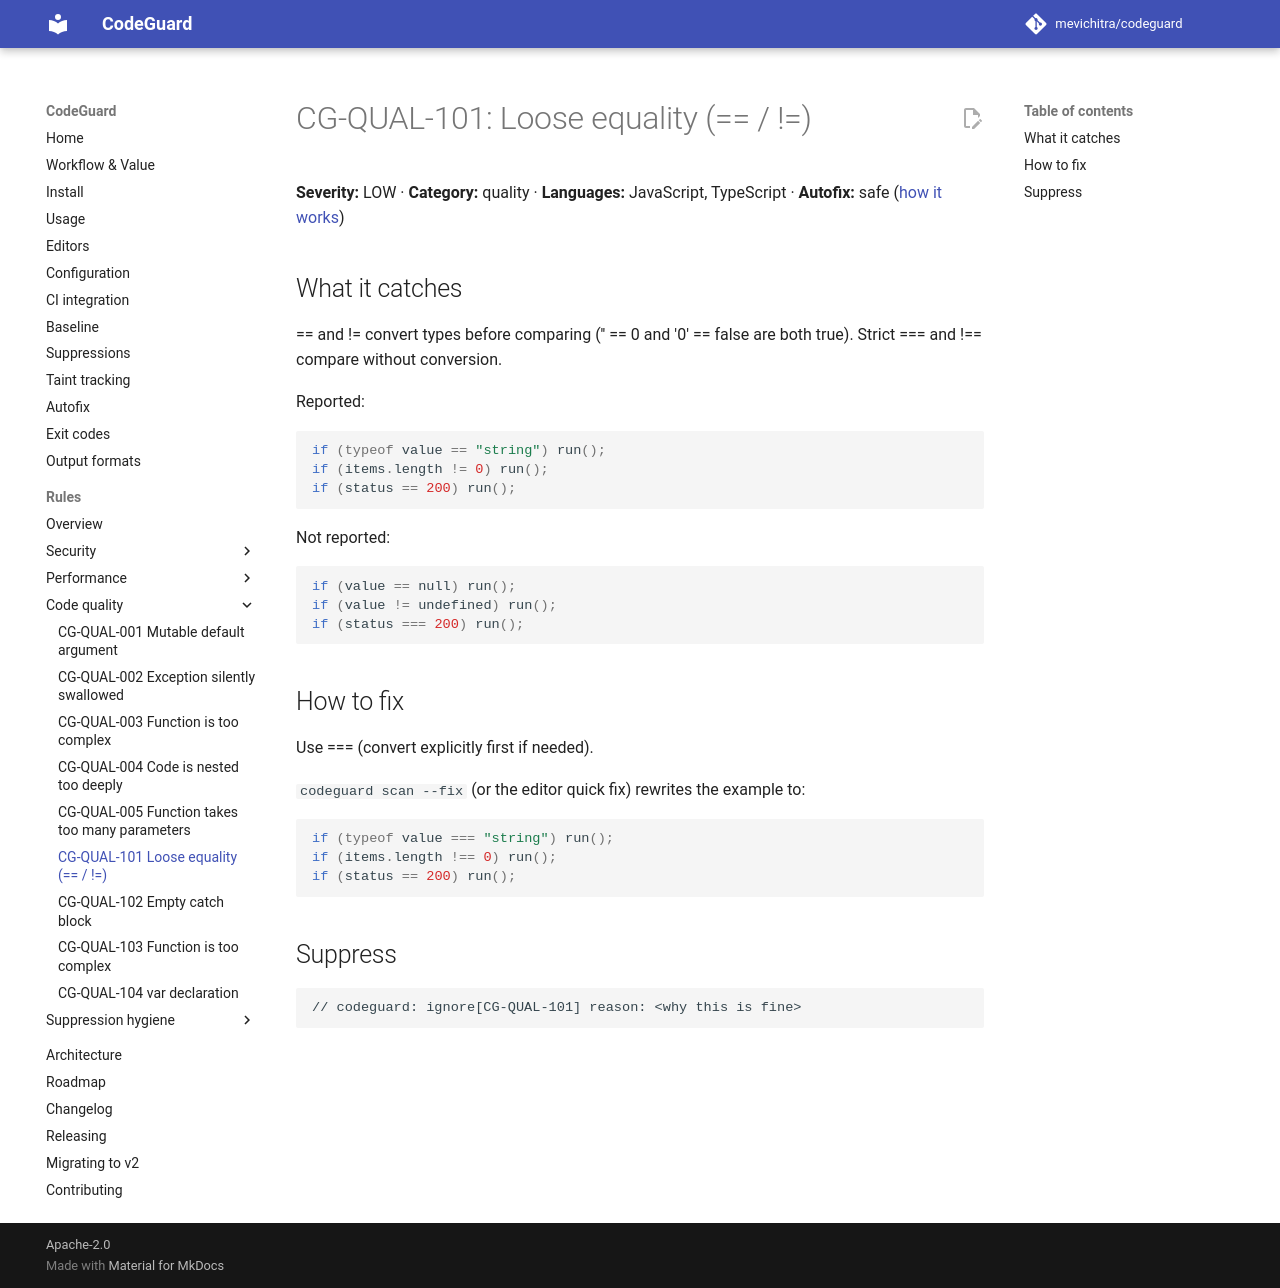

repository: mevichitra/codeguard · page: rules/CG-QUAL-101/index.html · generator: mkdocs

# CG-QUAL-101: Loose equality (== / !=)

**Severity:** LOW · **Category:** quality · **Languages:** JavaScript, TypeScript · **Autofix:** safe ([how it works](../autofix.md))

## What it catches

== and != convert types before comparing ('' == 0 and '0' == false are both true). Strict === and !== compare without conversion.

Reported:

```js
if (typeof value == "string") run();
if (items.length != 0) run();
if (status == 200) run();
```

Not reported:

```js
if (value == null) run();
if (value != undefined) run();
if (status === 200) run();
```

## How to fix

Use === (convert explicitly first if needed).

`codeguard scan --fix` (or the editor quick fix) rewrites the example to:

```js
if (typeof value === "string") run();
if (items.length !== 0) run();
if (status == 200) run();
```

## Suppress

```text
// codeguard: ignore[CG-QUAL-101] reason: <why this is fine>
```
